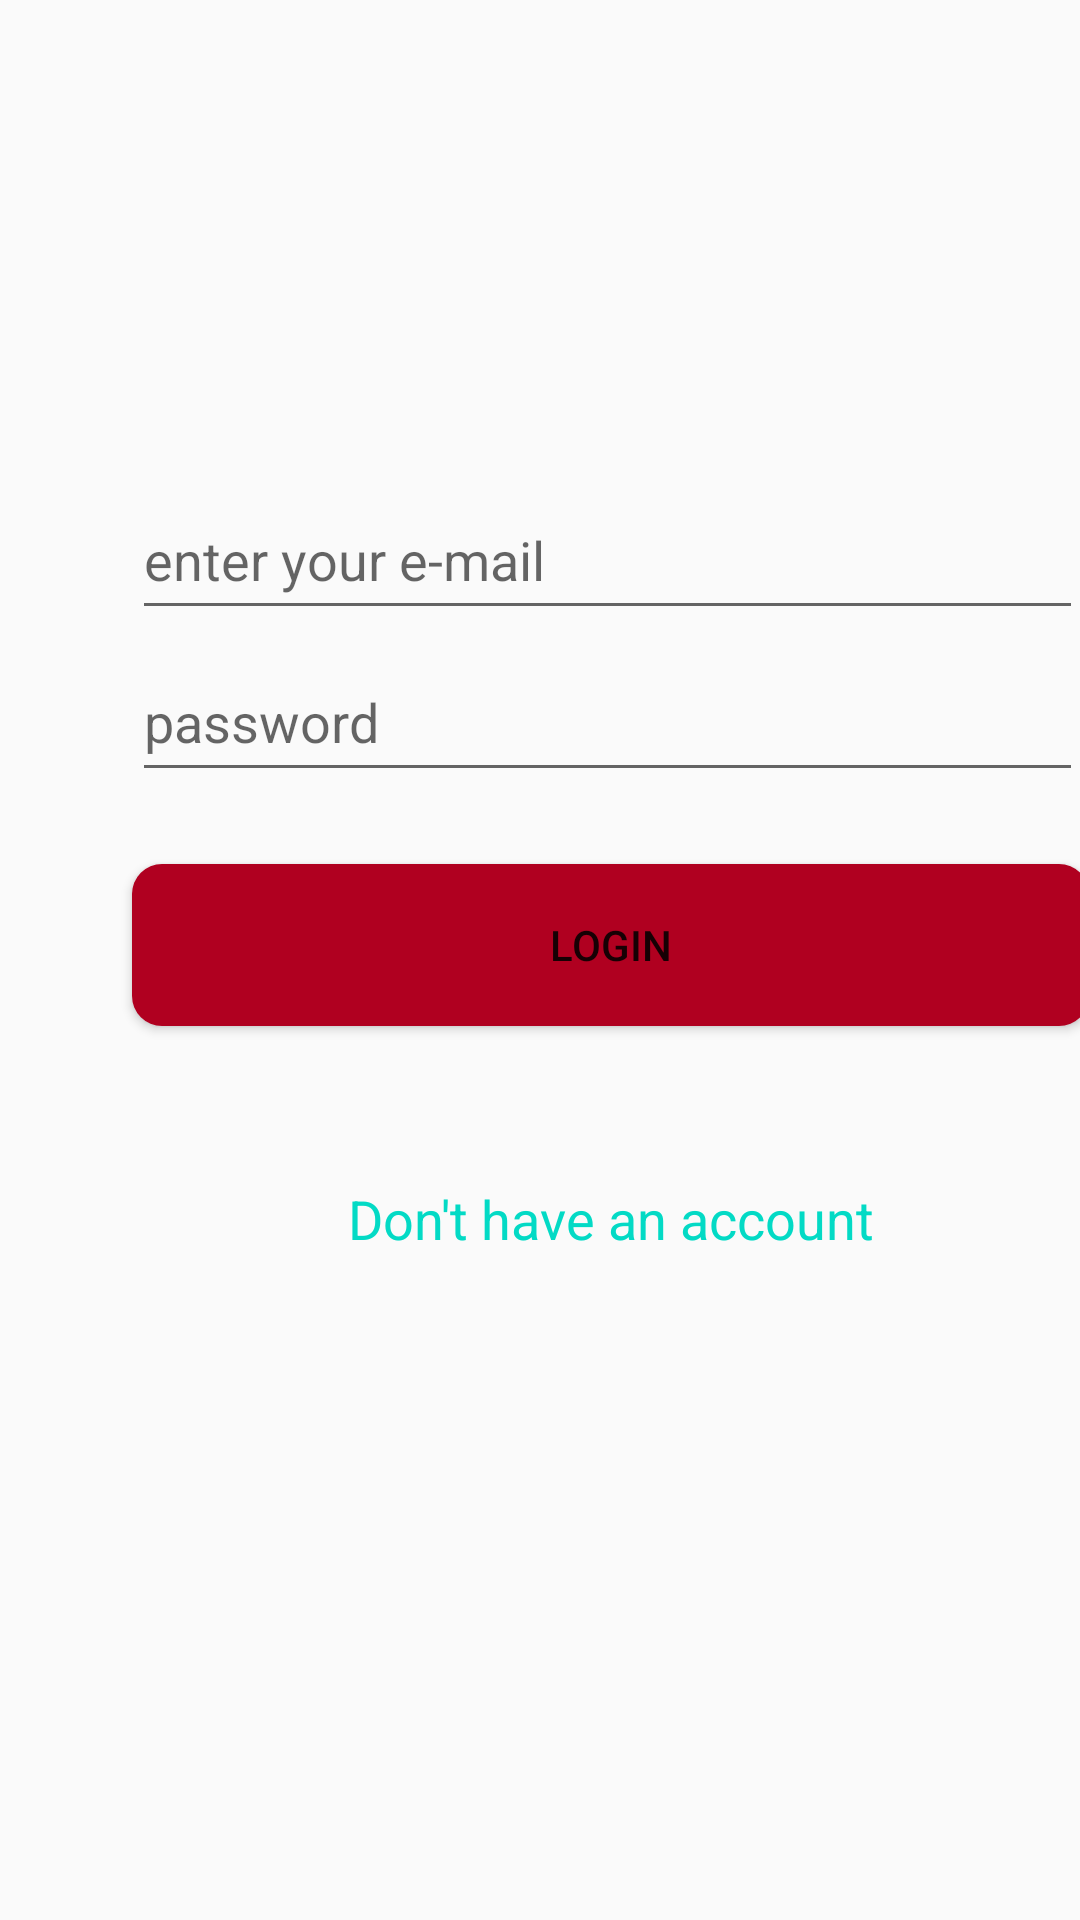

Produce the Android XML layout that renders to this screen, including the resource entries it uses.
<!-- AndroidManifest.xml: application theme AppTheme -->
<!-- res/layout/activity_login.xml -->
<?xml version="1.0" encoding="utf-8"?>
<androidx.constraintlayout.widget.ConstraintLayout xmlns:android="http://schemas.android.com/apk/res/android"
    xmlns:app="http://schemas.android.com/apk/res-auto"
    xmlns:tools="http://schemas.android.com/tools"
    android:layout_width="match_parent"
    android:layout_height="match_parent">

    <EditText
        android:id="@+id/txt_email"
        android:layout_width="317dp"
        android:layout_height="50dp"
        android:layout_marginStart="44dp"
        android:layout_marginTop="160dp"
        android:ems="10"
        android:hint="enter your e-mail"
        android:inputType="textPersonName"
        app:layout_constraintStart_toStartOf="parent"
        app:layout_constraintTop_toTopOf="parent" />

    <TextView
        android:id="@+id/textView4"
        android:layout_width="wrap_content"
        android:layout_height="wrap_content"
        android:layout_marginStart="116dp"
        android:layout_marginTop="52dp"
        android:text="Don't have an account"
        android:textColor="@color/colorAccent"
        android:textSize="18sp"
        app:layout_constraintStart_toStartOf="parent"
        app:layout_constraintTop_toBottomOf="@+id/btn_login" />

    <Button
        android:id="@+id/btn_login"
        android:layout_width="319dp"
        android:layout_height="54dp"
        android:layout_marginStart="44dp"
        android:layout_marginTop="24dp"
        android:background="@drawable/buttons"
        android:text="Login"
        app:layout_constraintStart_toStartOf="parent"
        app:layout_constraintTop_toBottomOf="@+id/txt_password" />

    <EditText
        android:id="@+id/txt_password"
        android:layout_width="317dp"
        android:layout_height="50dp"
        android:layout_marginStart="44dp"
        android:layout_marginTop="4dp"
        android:ems="10"
        android:hint="password"
        android:inputType="textPassword"
        app:layout_constraintStart_toStartOf="parent"
        app:layout_constraintTop_toBottomOf="@+id/txt_email" />

</androidx.constraintlayout.widget.ConstraintLayout>
<!-- resources referenced by this layout -->
<resources>
  <!-- drawable buttons (drawable) -->
  <?xml version="1.0" encoding="utf-8"?>
  <shape xmlns:android="http://schemas.android.com/apk/res/android">
  
      <solid android:color="@color/design_default_color_error"/>
      <corners android:radius="10dp"/>
  
  </shape>
  <style name="AppTheme" parent="Theme.AppCompat.Light.NoActionBar">
          
          <item name="colorPrimary">@color/colorPrimary</item>
          <item name="colorPrimaryDark">@color/design_default_color_error</item>
          <item name="colorAccent">@color/colorAccent</item>
      </style>
  <!-- not gathered from this repository: default colours our renderer supplied (Android Studio template values) -->
  <color name="colorPrimary">#FF6200EE</color>
  <color name="colorAccent">#FF03DAC5</color>
</resources>
